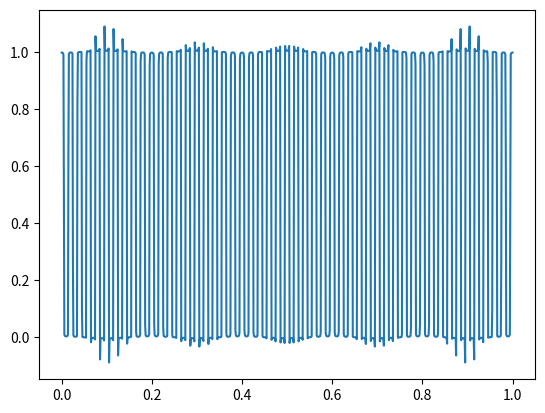

Source code (Python):
import numpy as np
import matplotlib.pyplot as plt 
from scipy import signal

t = np.linspace(0, 1, 1000)

def x(t1):  # N is the number of harmonics
    som = 0
    f0=50
    for k in range(1, 100):
        if k % 2 != 0:
            som=som+(1/k*pow(-1,(k-1)/2)*np.cos(2*np.pi*k*f0*t1))
    return 1/2+2/np.pi*som

xt = [x(i) for i in t]

plt.plot(t,xt)
plt.show()